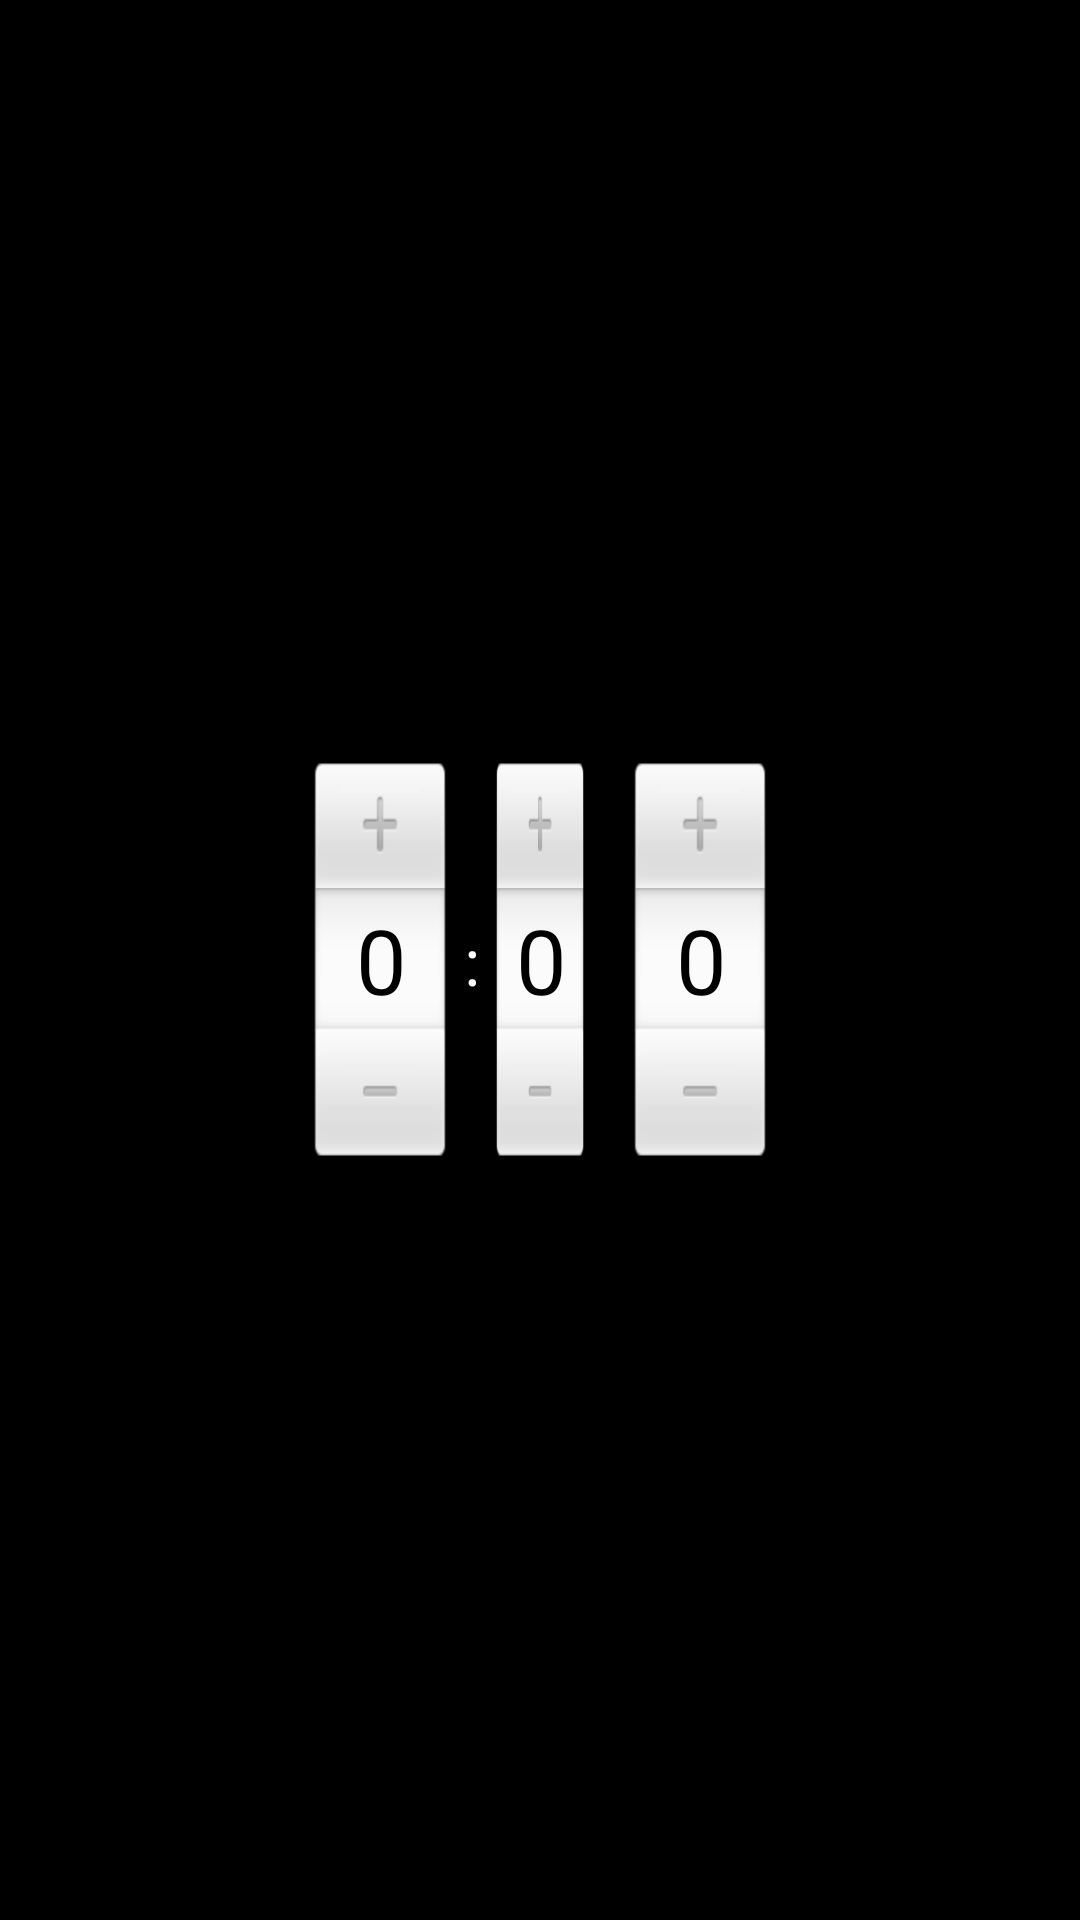

Android layout source for this screen:
<!-- AndroidManifest.xml: application theme android:Theme.NoTitleBar -->
<!-- res/layout/stepped_time_picker_12.xml -->
<?xml version="1.0" encoding="utf-8"?>
<RelativeLayout xmlns:android="http://schemas.android.com/apk/res/android"
                android:layout_width="match_parent"
                android:layout_height="match_parent">

	<NumberPicker android:id="@+id/hour_picker"
	              android:layout_width="48dp"
	              android:layout_height="wrap_content"
	              android:layout_toLeftOf="@+id/separator"
	              android:layout_centerVertical="true" />

	<TextView android:id="@+id/separator"
	          android:layout_width="wrap_content"
	          android:layout_height="wrap_content"
	          android:text=":"
	          android:padding="4dp"
	          style="@android:style/TextAppearance.Large"
	          android:layout_toLeftOf="@+id/minute_picker"
	          android:layout_centerVertical="true" />

	<NumberPicker android:id="@+id/minute_picker"
	              android:layout_width="32dp"
	              android:layout_height="wrap_content"
	              android:layout_centerHorizontal="true"
	              android:layout_centerVertical="true" />

	<TextView android:id="@+id/separator1"
	          style="@android:style/TextAppearance.Large"
	          android:layout_width="wrap_content"
	          android:layout_height="wrap_content"
	          android:text=":"
	          android:textColor="@android:color/transparent"
	          android:padding="4dp"
	          android:layout_toRightOf="@+id/minute_picker"
	          android:layout_centerVertical="true" />

	<NumberPicker android:id="@+id/h12_picker"
	              android:layout_width="48dp"
	              android:layout_height="wrap_content"
	              android:layout_toRightOf="@+id/separator1"
	              android:layout_centerVertical="true" />
</RelativeLayout>
<!-- resources referenced by this layout -->
<resources>

</resources>
